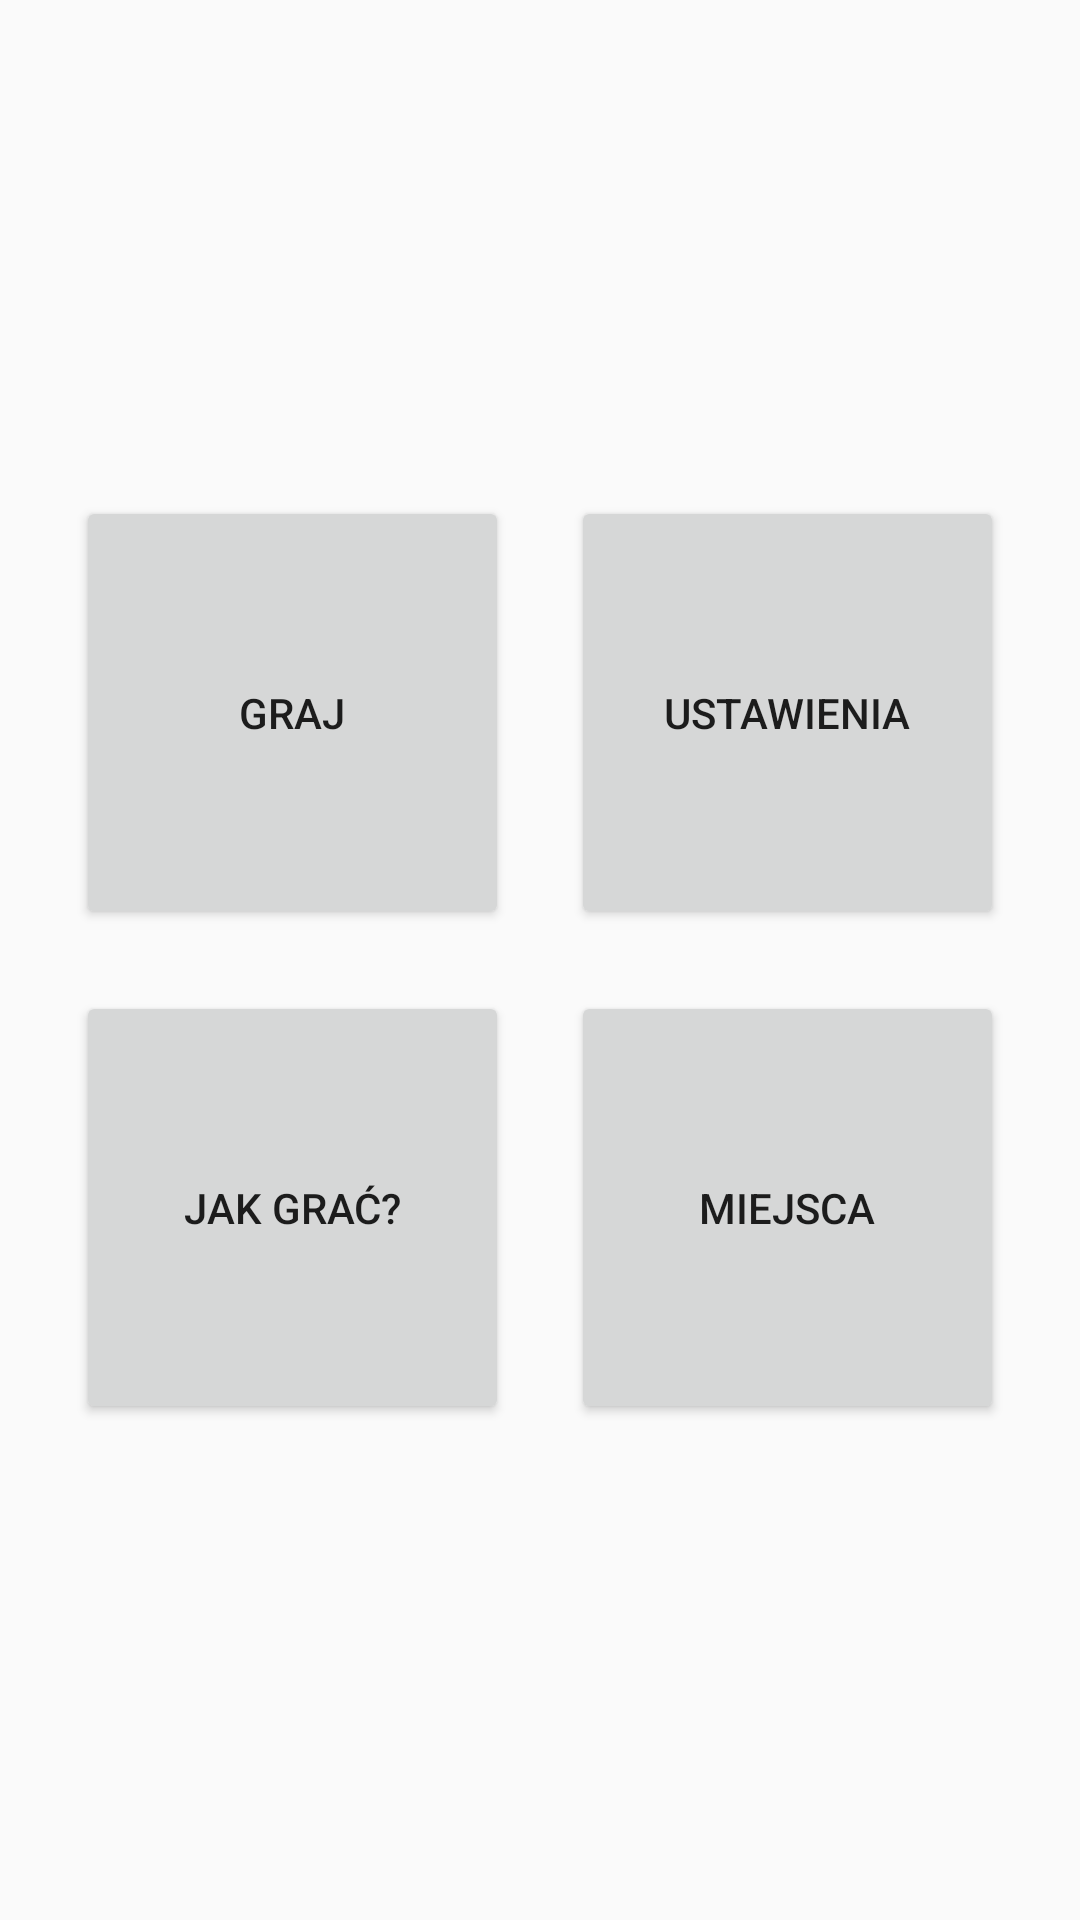

Here is an Android app screen rendered from its layout file. Give the layout XML and the strings, colors and styles it references.
<!-- AndroidManifest.xml: application theme AppTheme -->
<!-- res/layout/activity_main.xml -->
<?xml version="1.0" encoding="utf-8"?>
<RelativeLayout xmlns:android="http://schemas.android.com/apk/res/android"
    xmlns:tools="http://schemas.android.com/tools"
    android:layout_width="match_parent"
    android:layout_height="match_parent"
    tools:context=".MainActivity">

    <LinearLayout xmlns:android="http://schemas.android.com/apk/res/android"
        android:layout_width="wrap_content"
        android:layout_height="wrap_content"
        android:orientation="vertical"
        android:layout_centerInParent="true">

        <LinearLayout
            android:layout_width="wrap_content"
            android:layout_height="wrap_content"
            android:orientation="horizontal">

            <Button
                android:id="@+id/play_intent_button"
                android:layout_width="70pt"
                android:layout_height="70pt"
                android:layout_margin="5pt"
                android:text="@string/play_button_label" />

            <Button
                android:id="@+id/settings_intent_button"
                android:layout_width="70pt"
                android:layout_height="70pt"
                android:layout_margin="5pt"
                android:text="@string/settings_button_label" />

        </LinearLayout>

        <LinearLayout

            android:layout_width="wrap_content"
            android:layout_height="wrap_content"
            android:orientation="horizontal">

            <Button
                android:id="@+id/help_intent_button"
                android:layout_width="70pt"
                android:layout_height="70pt"
                android:layout_margin="5pt"
                android:text="@string/help_button_label" />

            <Button
                android:id="@+id/places_intent_button"
                android:layout_width="70pt"
                android:layout_height="70pt"
                android:layout_margin="5pt"
                android:text="@string/places_button_label" />

        </LinearLayout>

    </LinearLayout>

</RelativeLayout>
<!-- resources referenced by this layout -->
<resources>
  <string name="help_button_label">Jak grać?</string>
  <string name="places_button_label">Miejsca</string>
  <string name="play_button_label">Graj</string>
  <string name="settings_button_label">Ustawienia</string>
  <style name="AppTheme" parent="Theme.AppCompat.Light.DarkActionBar">
          
          <item name="colorPrimary">@color/colorPrimary</item>
          <item name="colorPrimaryDark">@color/colorPrimaryDark</item>
          <item name="colorAccent">@color/colorAccent</item>
      </style>
  <color name="colorPrimary">#2196F3</color>
  <color name="colorPrimaryDark">#1976D2</color>
  <color name="colorAccent">#FFFF9800</color>
</resources>
